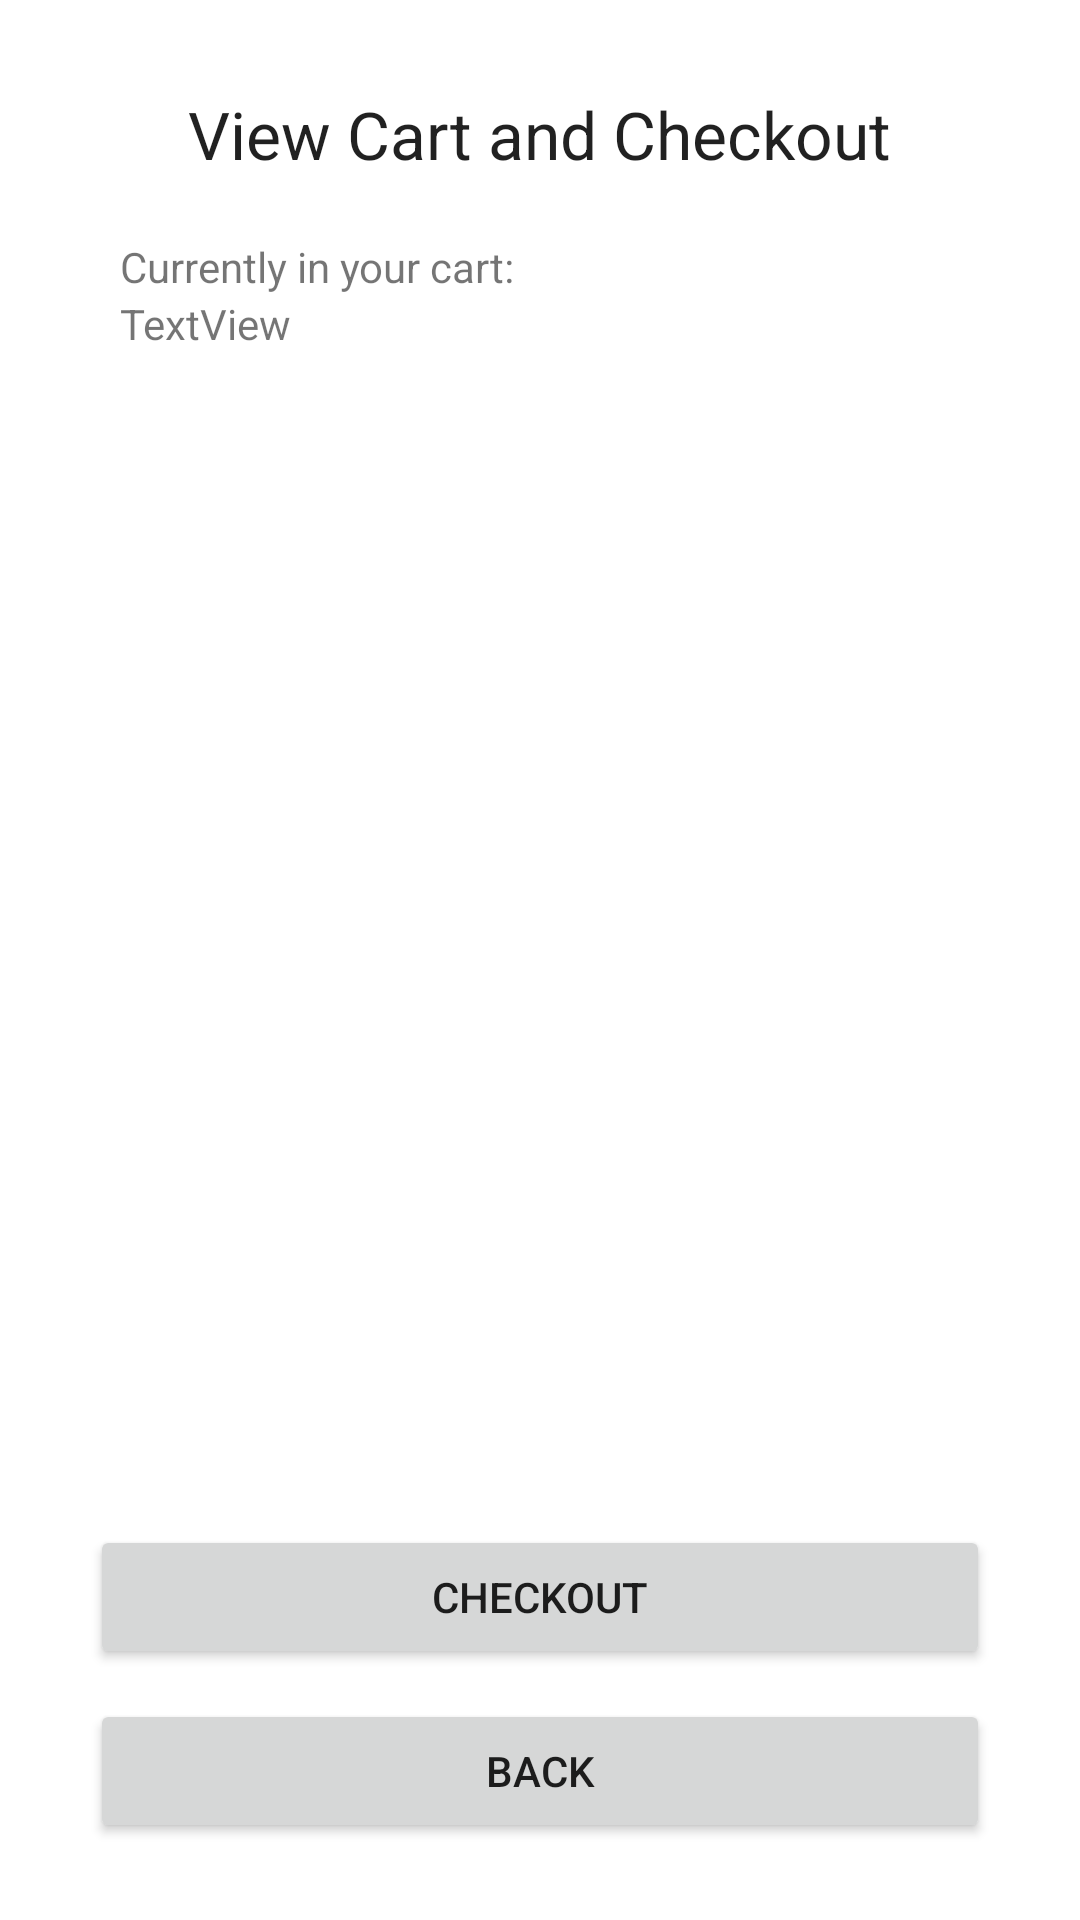

Here is an Android app screen rendered from its layout file. Give the layout XML and the strings, colors and styles it references.
<!-- AndroidManifest.xml: application theme AppTheme -->
<!-- res/layout/activity_check_out.xml -->
<?xml version="1.0" encoding="utf-8"?>
<LinearLayout xmlns:android="http://schemas.android.com/apk/res/android"
    xmlns:app="http://schemas.android.com/apk/res-auto"
    xmlns:tools="http://schemas.android.com/tools"
    android:layout_width="match_parent"
    android:layout_height="match_parent"
    android:orientation="vertical"
    android:paddingLeft="5dp"
    android:paddingRight="5dp"
    tools:context="com.example.pages.CheckOut">


    <TextView
        android:id="@+id/ViewText19"
        android:layout_width="wrap_content"
        android:layout_height="wrap_content"
        android:layout_gravity="center_horizontal"
        android:layout_marginTop="30dp"
        android:layout_marginBottom="20dp"
        android:text="@string/customer_checkout"
        android:textAppearance="@style/TextAppearance.AppCompat.Large" />

    <TextView
        android:id="@+id/textView16"
        android:layout_width="wrap_content"
        android:layout_height="wrap_content"
        android:layout_marginStart="35dp"
        android:text="@string/customer_checkout_your_cart" />

    <ScrollView
        android:id="@+id/scrollView"
        android:layout_width="315dp"
        android:layout_height="400dp"
        android:layout_marginStart="35dp"
        android:layout_marginEnd="48dp"
        android:layout_marginBottom="10dp">

        <LinearLayout
            android:layout_width="match_parent"
            android:layout_height="wrap_content"
            android:orientation="vertical">

            <TextView
                android:id="@+id/displayCart"
                android:layout_width="wrap_content"
                android:layout_height="match_parent"
                android:text="TextView"/>

        </LinearLayout>
    </ScrollView>

    <Button
        android:id="@+id/buttonCheckout"
        android:layout_width="300dp"
        android:layout_height="wrap_content"
        android:layout_marginBottom="10dp"
        android:layout_gravity="center_horizontal"
        android:text="@string/customer_main_checkout_btn" />

    <Button
        android:id="@+id/backBtn"
        android:layout_width="300dp"
        android:layout_height="wrap_content"
        android:layout_gravity="center_horizontal"
        android:text="@string/back" />

</LinearLayout>
<!-- resources referenced by this layout -->
<resources>
  <string name="back">Back</string>
  <string name="customer_checkout">View Cart and Checkout</string>
  <string name="customer_checkout_your_cart">Currently in your cart:</string>
  <string name="customer_main_checkout_btn">Checkout</string>
  <style name="AppTheme" parent="Theme.MaterialComponents.DayNight.NoActionBar">
          <item name="textAppearanceHeadline1">@style/TextAppearance.MaterialComponents.Headline1</item>
          <item name="textAppearanceHeadline2">@style/TextAppearance.MaterialComponents.Headline2</item>
          <item name="textAppearanceHeadline3">@style/TextAppearance.MaterialComponents.Headline3</item>
          <item name="textAppearanceHeadline4">@style/TextAppearance.MaterialComponents.Headline4</item>
          <item name="textAppearanceHeadline5">@style/TextAppearance.MaterialComponents.Headline5</item>
          <item name="textAppearanceHeadline6">@style/TextAppearance.MaterialComponents.Headline6</item>
          <item name="textAppearanceSubtitle1">@style/TextAppearance.MaterialComponents.Subtitle1</item>
          <item name="textAppearanceSubtitle2">@style/TextAppearance.MaterialComponents.Subtitle2</item>
          <item name="textAppearanceBody1">@style/TextAppearance.MaterialComponents.Body1</item>
          <item name="textAppearanceBody2">@style/TextAppearance.MaterialComponents.Body2</item>
          <item name="textAppearanceCaption">@style/TextAppearance.MaterialComponents.Caption</item>
          <item name="textAppearanceButton">@style/TextAppearance.MaterialComponents.Button</item>
          <item name="textAppearanceOverline">@style/TextAppearance.MaterialComponents.Overline</item>
      </style>
</resources>
